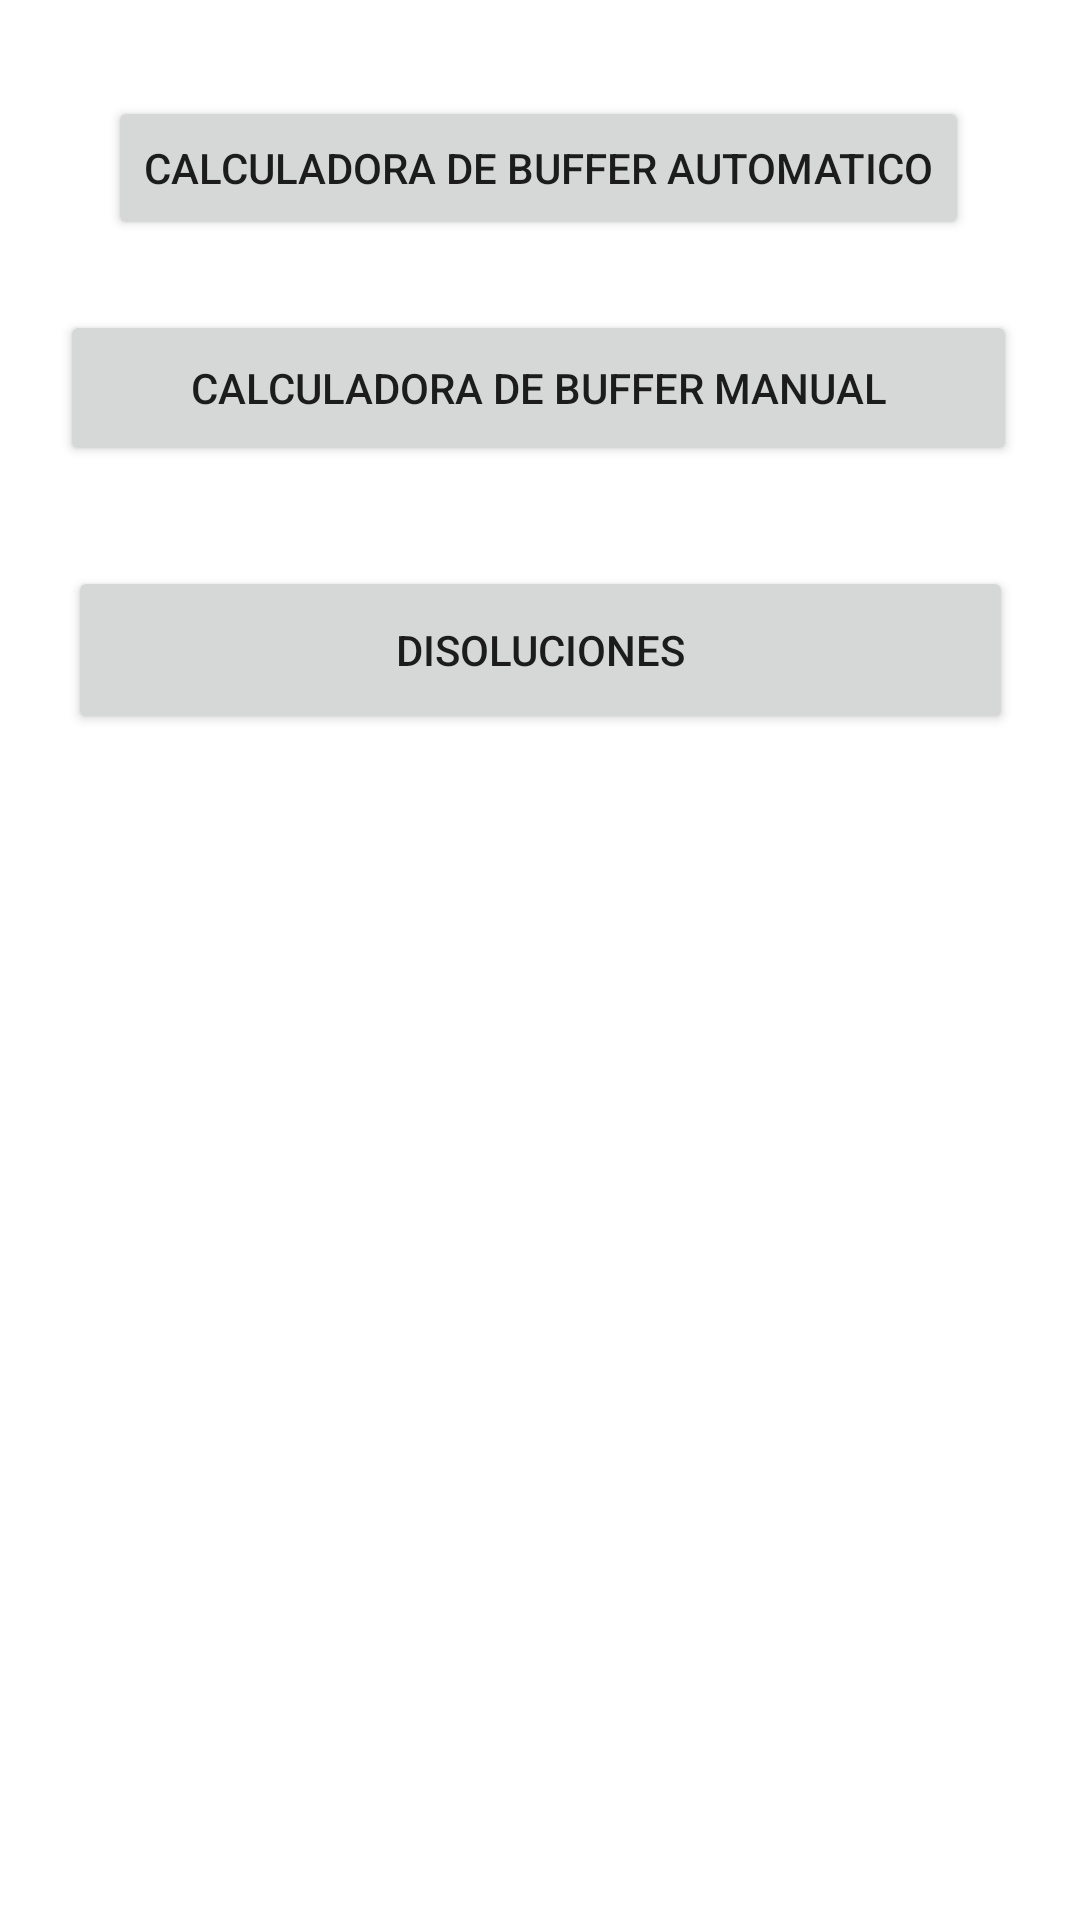

The Android layout XML behind this screen, and the referenced resources:
<!-- AndroidManifest.xml: application theme Theme.LabApply -->
<!-- res/layout/fragment_a.xml -->
<?xml version="1.0" encoding="utf-8"?>
<androidx.constraintlayout.widget.ConstraintLayout xmlns:android="http://schemas.android.com/apk/res/android"
    xmlns:app="http://schemas.android.com/apk/res-auto"
    xmlns:tools="http://schemas.android.com/tools"
    android:layout_width="match_parent"
    android:layout_height="match_parent"
    tools:context=".FragmentA">

    <Button
        android:id="@+id/botonFA"
        android:layout_width="wrap_content"
        android:layout_height="wrap_content"
        android:text="@string/fragment_a"
        app:layout_constraintBottom_toBottomOf="parent"
        app:layout_constraintEnd_toEndOf="parent"
        app:layout_constraintHorizontal_bias="0.494"
        app:layout_constraintStart_toStartOf="parent"
        app:layout_constraintTop_toTopOf="parent"
        app:layout_constraintVertical_bias="0.054" />

    <Button
        android:id="@+id/button"
        android:layout_width="319dp"
        android:layout_height="52dp"
        android:text="@string/button"
        app:layout_constraintBottom_toBottomOf="parent"
        app:layout_constraintEnd_toEndOf="parent"
        app:layout_constraintHorizontal_bias="0.489"
        app:layout_constraintStart_toStartOf="parent"
        app:layout_constraintTop_toBottomOf="@+id/botonFA"
        app:layout_constraintVertical_bias="0.046" />

    <Button
        android:id="@+id/button2"
        android:layout_width="315dp"
        android:layout_height="56dp"
        android:text="@string/button2"
        app:layout_constraintBottom_toBottomOf="parent"
        app:layout_constraintEnd_toEndOf="parent"
        app:layout_constraintStart_toStartOf="parent"
        app:layout_constraintTop_toBottomOf="@+id/button"
        app:layout_constraintVertical_bias="0.078" />

</androidx.constraintlayout.widget.ConstraintLayout>
<!-- resources referenced by this layout -->
<resources>
  <string name="button">Calculadora de buffer manual</string>
  <string name="button2">Disoluciones</string>
  <string name="fragment_a">Calculadora de buffer Automatico</string>
  <style name="Theme.LabApply" parent="Theme.MaterialComponents.DayNight.DarkActionBar">
          
          <item name="colorPrimary">@color/purple_500</item>
          <item name="colorPrimaryVariant">@color/purple_700</item>
          <item name="colorOnPrimary">@color/white</item>
          
          <item name="colorSecondary">@color/teal_200</item>
          <item name="colorSecondaryVariant">@color/teal_700</item>
          <item name="colorOnSecondary">@color/black</item>
          
          <item name="android:statusBarColor" tools:targetApi="l">?attr/colorPrimaryVariant</item>
          
      </style>
  <!-- not gathered from this repository: default colours our renderer supplied (Android Studio template values) -->
  <color name="purple_500">#FF6200EE</color>
  <color name="purple_700">#FF3700B3</color>
  <color name="teal_200">#FF03DAC5</color>
  <color name="teal_700">#FF018786</color>
  <color name="black">#FF000000</color>
  <color name="white">#FFFFFFFF</color>
</resources>
